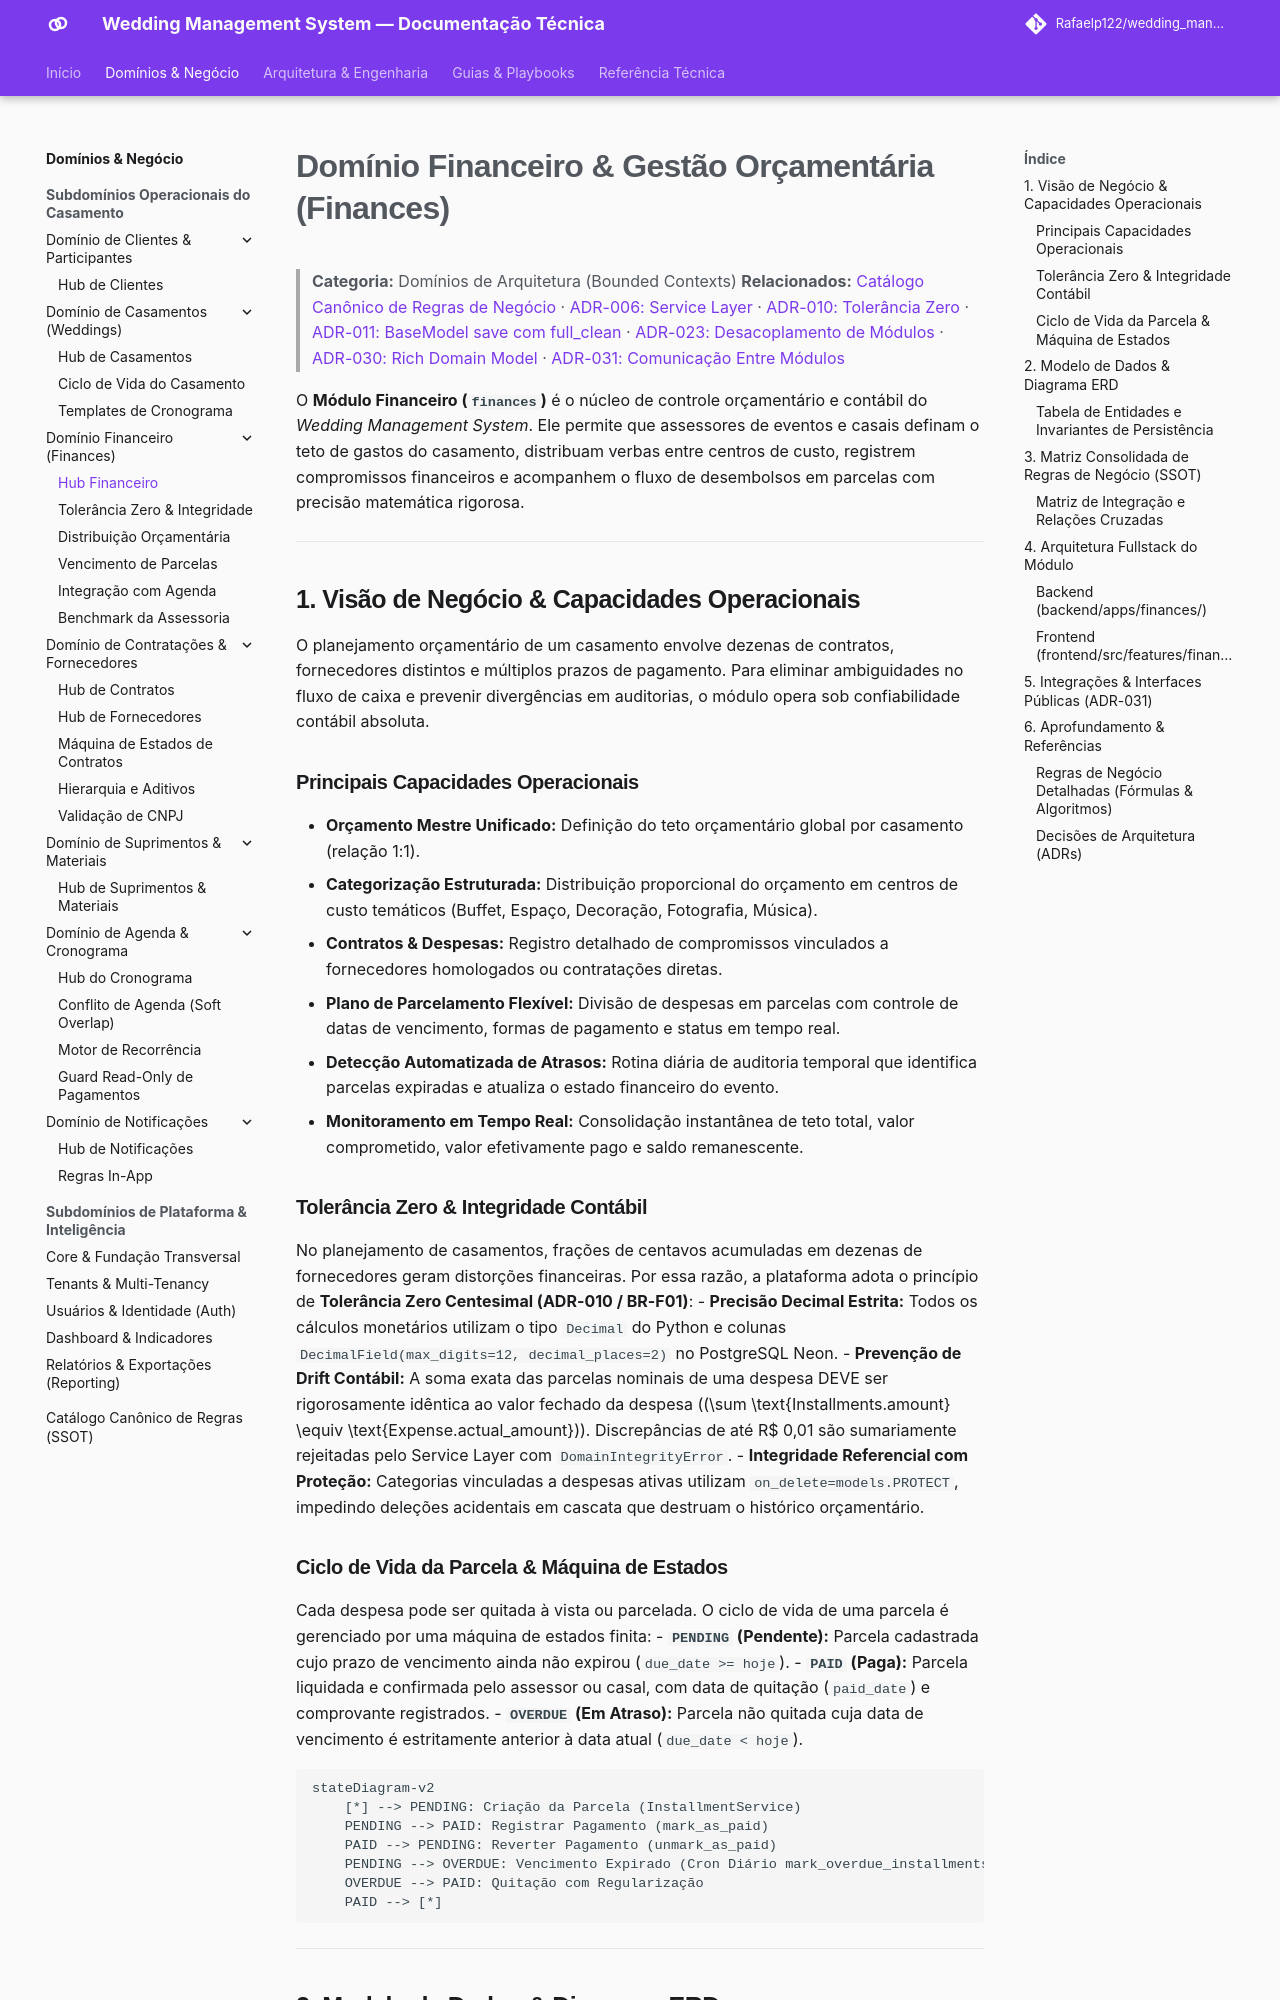

repository: Rafaelp122/wedding_management · page: architecture/domains/finances-domain/index.html · generator: mkdocs

# Domínio Financeiro & Gestão Orçamentária (Finances)

> **Categoria:** Domínios de Arquitetura (Bounded Contexts)
> **Relacionados:** [Catálogo Canônico de Regras de Negócio](../business-rules/index.md) · [ADR-006: Service Layer](../adr/006-service-layer.md) · [ADR-010: Tolerância Zero](../adr/010-tolerance-zero.md) · [ADR-011: BaseModel save com full_clean](../adr/011-basemodel-save-full-clean.md) · [ADR-023: Desacoplamento de Módulos](../adr/023-desacoplamento-modulos-scheduler-finances-weddings.md) · [ADR-030: Rich Domain Model](../adr/030-rich-domain-model-service-layer.md) · [ADR-031: Comunicação Entre Módulos](../adr/031-inter-module-communication.md)

O **Módulo Financeiro (`finances`)** é o núcleo de controle orçamentário e contábil do *Wedding Management System*. Ele permite que assessores de eventos e casais definam o teto de gastos do casamento, distribuam verbas entre centros de custo, registrem compromissos financeiros e acompanhem o fluxo de desembolsos em parcelas com precisão matemática rigorosa.

---

## 1. Visão de Negócio & Capacidades Operacionais

O planejamento orçamentário de um casamento envolve dezenas de contratos, fornecedores distintos e múltiplos prazos de pagamento. Para eliminar ambiguidades no fluxo de caixa e prevenir divergências em auditorias, o módulo opera sob confiabilidade contábil absoluta.

### Principais Capacidades Operacionais
- **Orçamento Mestre Unificado:** Definição do teto orçamentário global por casamento (relação 1:1).
- **Categorização Estruturada:** Distribuição proporcional do orçamento em centros de custo temáticos (Buffet, Espaço, Decoração, Fotografia, Música).
- **Contratos & Despesas:** Registro detalhado de compromissos vinculados a fornecedores homologados ou contratações diretas.
- **Plano de Parcelamento Flexível:** Divisão de despesas em parcelas com controle de datas de vencimento, formas de pagamento e status em tempo real.
- **Detecção Automatizada de Atrasos:** Rotina diária de auditoria temporal que identifica parcelas expiradas e atualiza o estado financeiro do evento.
- **Monitoramento em Tempo Real:** Consolidação instantânea de teto total, valor comprometido, valor efetivamente pago e saldo remanescente.

### Tolerância Zero & Integridade Contábil
No planejamento de casamentos, frações de centavos acumuladas em dezenas de fornecedores geram distorções financeiras. Por essa razão, a plataforma adota o princípio de **Tolerância Zero Centesimal (ADR-010 / BR-F01)**:
- **Precisão Decimal Estrita:** Todos os cálculos monetários utilizam o tipo `Decimal` do Python e colunas `DecimalField(max_digits=12, decimal_places=2)` no PostgreSQL Neon.
- **Prevenção de Drift Contábil:** A soma exata das parcelas nominais de uma despesa DEVE ser rigorosamente idêntica ao valor fechado da despesa (\(\sum \text{Installments.amount} \equiv \text{Expense.actual\_amount}\)). Discrepâncias de até R$ 0,01 são sumariamente rejeitadas pelo Service Layer com `DomainIntegrityError`.
- **Integridade Referencial com Proteção:** Categorias vinculadas a despesas ativas utilizam `on_delete=models.PROTECT`, impedindo deleções acidentais em cascata que destruam o histórico orçamentário.
